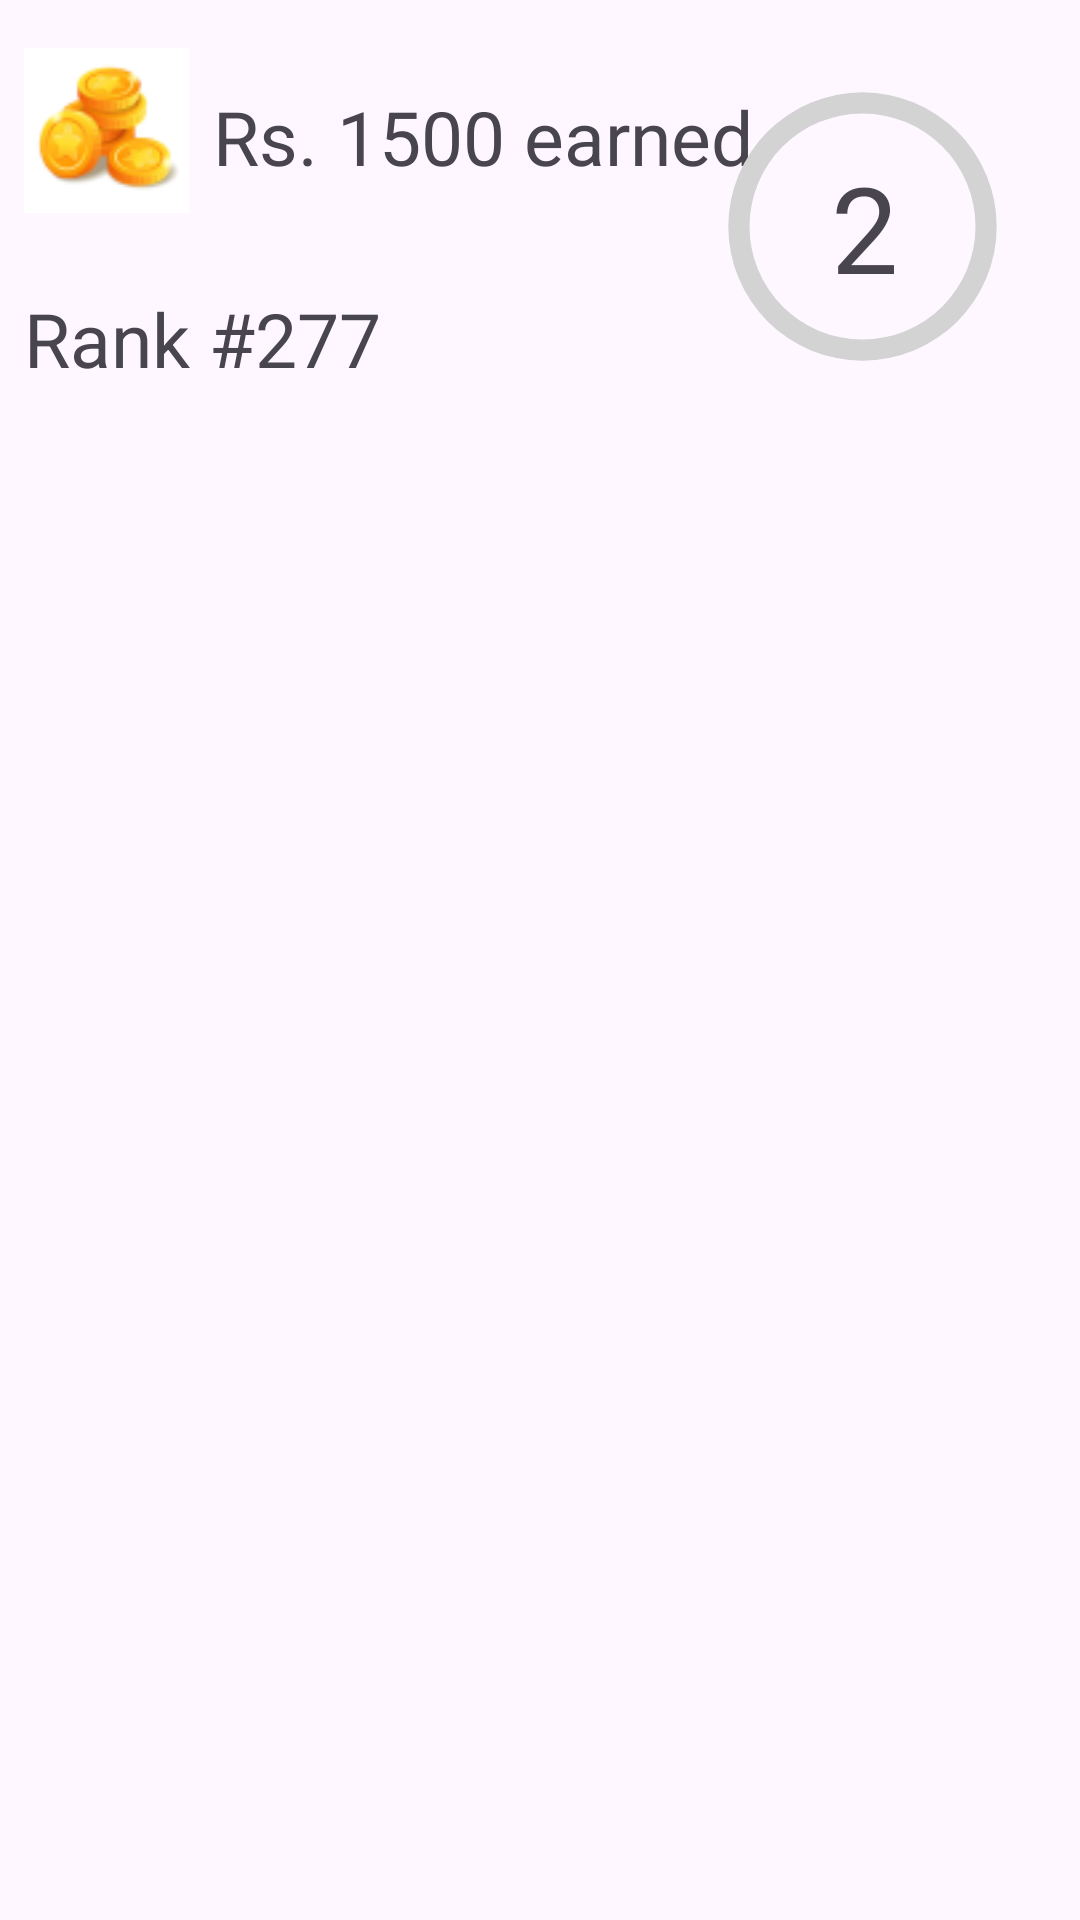

Layout XML and referenced resources for this Android screen:
<!-- AndroidManifest.xml: application theme Theme.BDRApp -->
<!-- res/layout/first_card_1.xml -->
<?xml version="1.0" encoding="utf-8"?>
<layout xmlns:android="http://schemas.android.com/apk/res/android"
    xmlns:app="http://schemas.android.com/apk/res-auto">

    <androidx.constraintlayout.widget.ConstraintLayout
        android:layout_width="match_parent"
        android:layout_height="150dp">

        <ImageView
            android:id="@+id/idpointsimage"
            android:layout_width="55dp"
            android:layout_height="55dp"
            android:layout_marginStart="8dp"
            android:layout_marginTop="16dp"
            app:layout_constraintStart_toStartOf="parent"
            app:layout_constraintTop_toTopOf="parent"
            android:background="@drawable/coins_icon"/>

        <TextView
            android:id="@+id/idpoints"
            android:layout_width="wrap_content"
            android:layout_height="wrap_content"
            android:layout_marginStart="8dp"
            android:gravity="center"
            android:text="Rs. 1500 earned"
            android:textSize="25sp"
            app:layout_constraintBottom_toBottomOf="@+id/idpointsimage"
            app:layout_constraintStart_toEndOf="@+id/idpointsimage"
            app:layout_constraintTop_toTopOf="@+id/idpointsimage"
            app:layout_constraintVertical_bias="0.6" />

        <TextView
            android:id="@+id/idrank"
            android:layout_width="wrap_content"
            android:layout_height="wrap_content"
            android:layout_marginTop="96dp"
            android:text="Rank #277"
            android:textSize="25sp"
            app:layout_constraintStart_toStartOf="@+id/idpointsimage"
            app:layout_constraintTop_toTopOf="parent" />

        <ProgressBar
            android:id="@+id/idprogressbar"
            style="@style/CircularDeterminateProgressBar"
            android:layout_width="113dp"
            android:layout_height="111dp"
            android:layout_marginTop="20dp"
            android:layout_marginEnd="16dp"
            app:layout_constraintEnd_toEndOf="parent"
            app:layout_constraintTop_toTopOf="parent" />

        <TextView
            android:id="@+id/idprogress"
            android:layout_width="wrap_content"
            android:layout_height="wrap_content"
            android:text="2"
            android:textSize="40sp"
            app:layout_constraintBottom_toBottomOf="@+id/idprogressbar"
            app:layout_constraintEnd_toEndOf="@+id/idprogressbar"
            app:layout_constraintHorizontal_bias="0.509"
            app:layout_constraintStart_toStartOf="@+id/idprogressbar"
            app:layout_constraintTop_toTopOf="@+id/idprogressbar" />

    </androidx.constraintlayout.widget.ConstraintLayout>
</layout>
<!-- resources referenced by this layout -->
<resources>
  <!-- drawable coins_icon: png bitmap (drawable, 4628 bytes) -->
  <style name="CircularDeterminateProgressBar">
          <item name="android:indeterminateOnly">false</item>
          <item name="android:progressDrawable">@drawable/circular_progress_bar</item>
      </style>
  <style name="Theme.BDRApp" parent="Base.Theme.BDRApp" />
  <!-- drawable circular_progress_bar (drawable) -->
  <?xml version="1.0" encoding="utf-8"?>
  <layer-list xmlns:android="http://schemas.android.com/apk/res/android">
      <item android:id="@android:id/background">
          <shape android:shape="ring"
              android:innerRadiusRatio="3"
              android:thicknessRatio="16"
              android:useLevel="false">
              <solid android:color="#D3D3D3"/>
          </shape>
      </item>
      <item android:id="@android:id/progress">
          <rotate
              android:fromDegrees="-90"
              android:toDegrees="270">
              <shape android:shape="ring"
                  android:innerRadiusRatio="3"
                  android:thicknessRatio="16"
                  android:useLevel="true">
                  <solid android:color="#00FF00"/>
              </shape>
          </rotate>
      </item>
  </layer-list>
  <style name="Base.Theme.BDRApp" parent="Theme.Material3.DayNight.NoActionBar">
          
          
      </style>
</resources>
